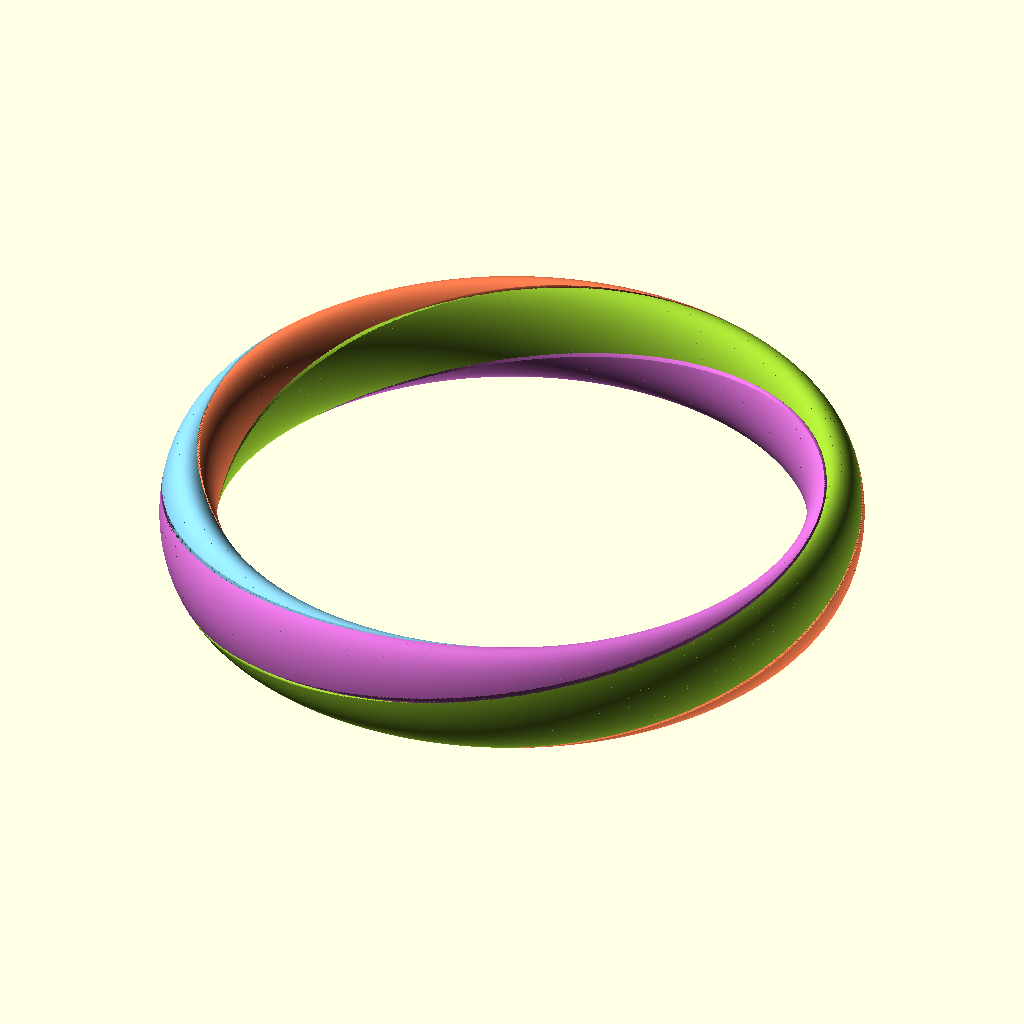
Cell 1: the model at its default parameters.
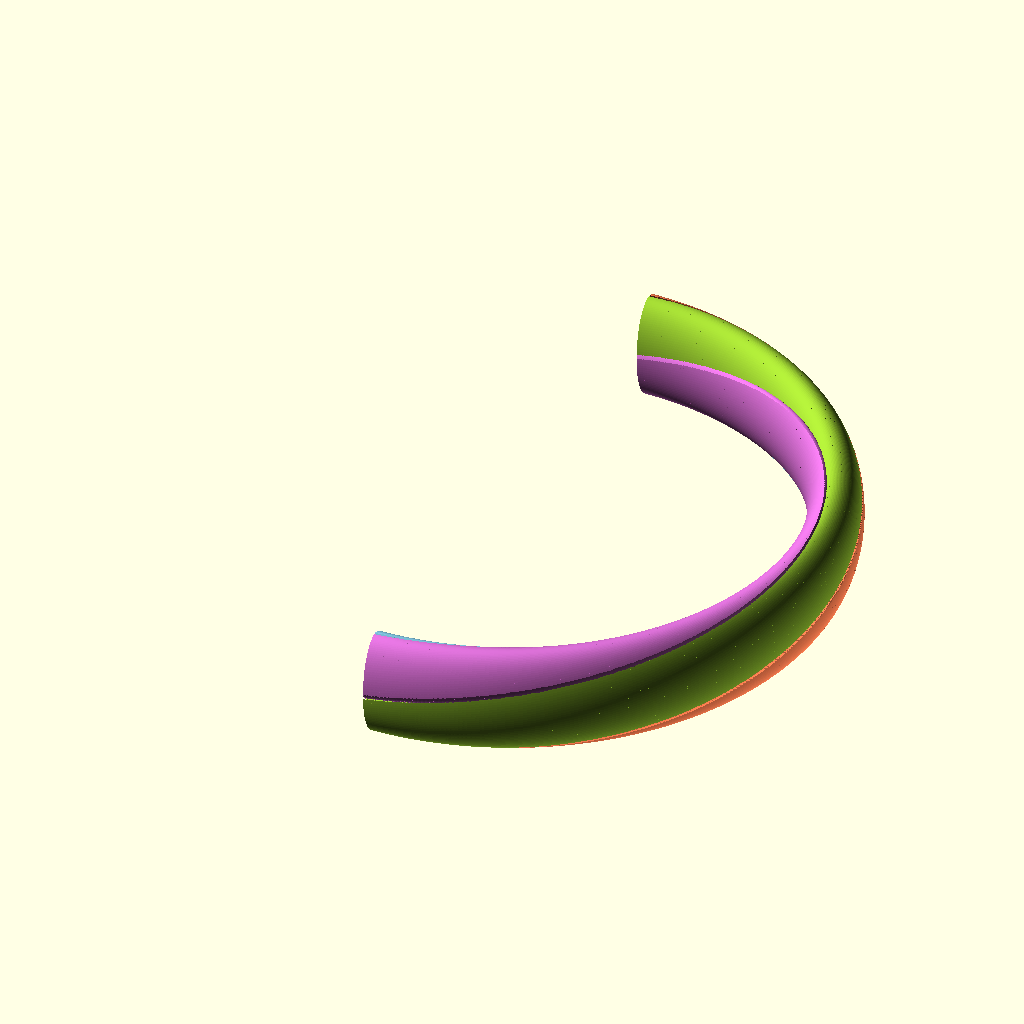
Cell 2: show_cross_section = true (everything else at default).
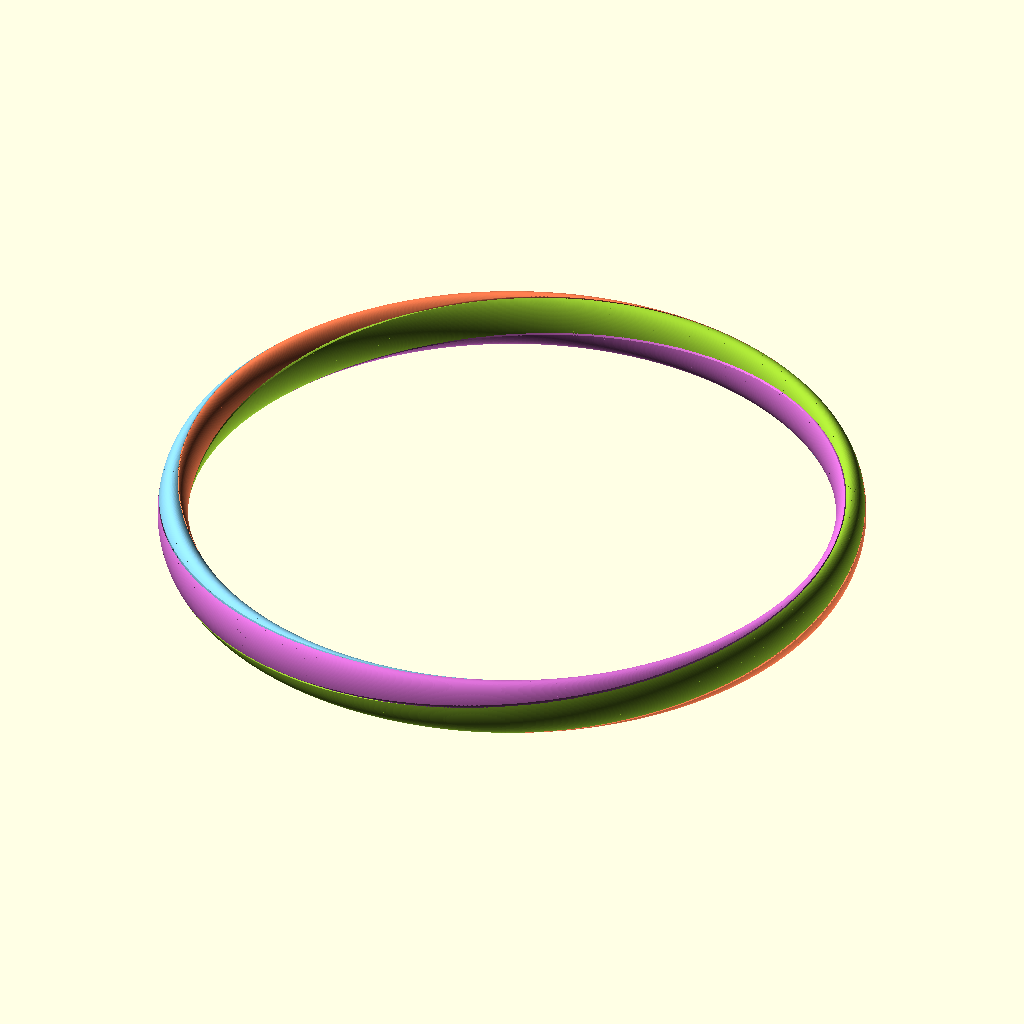
Cell 3 — major_radius set to 76, the other parameters unchanged.
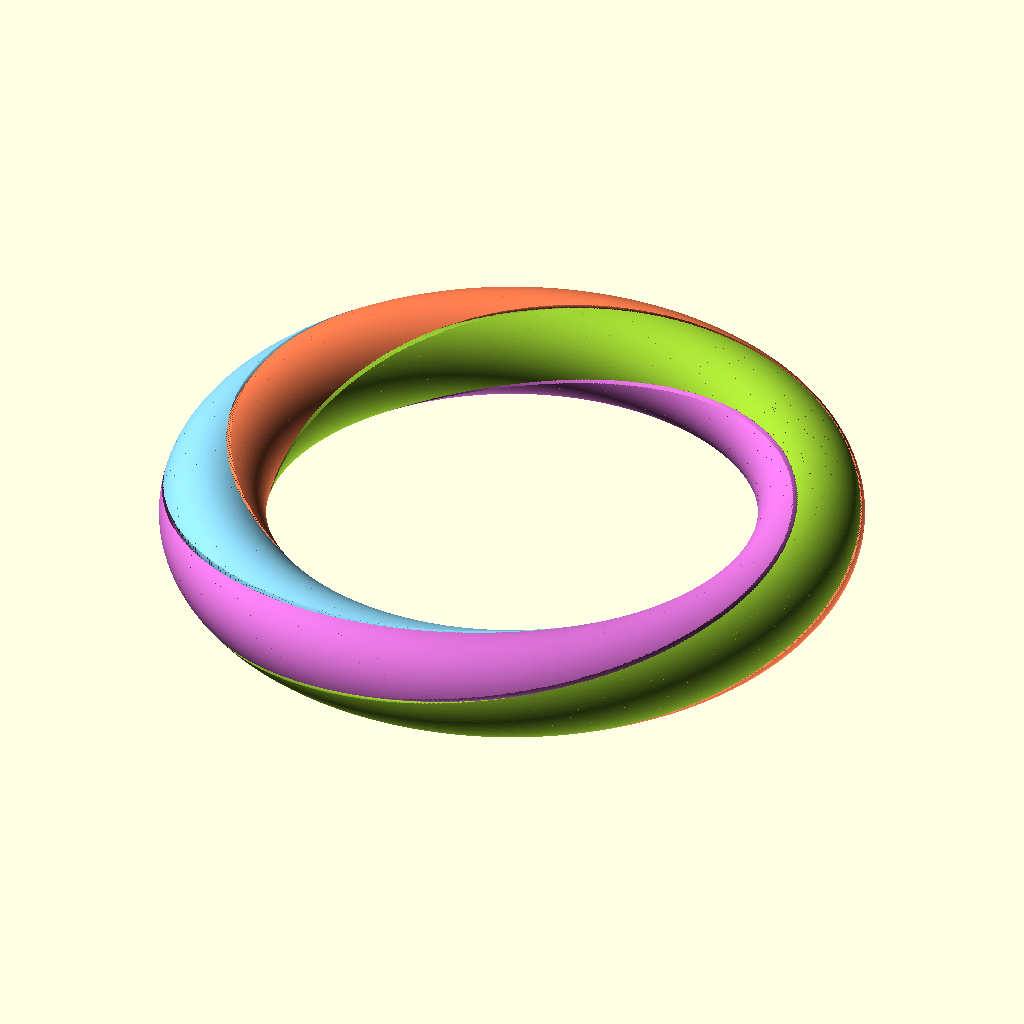
Cell 4: oval_width = 14 (everything else at default).
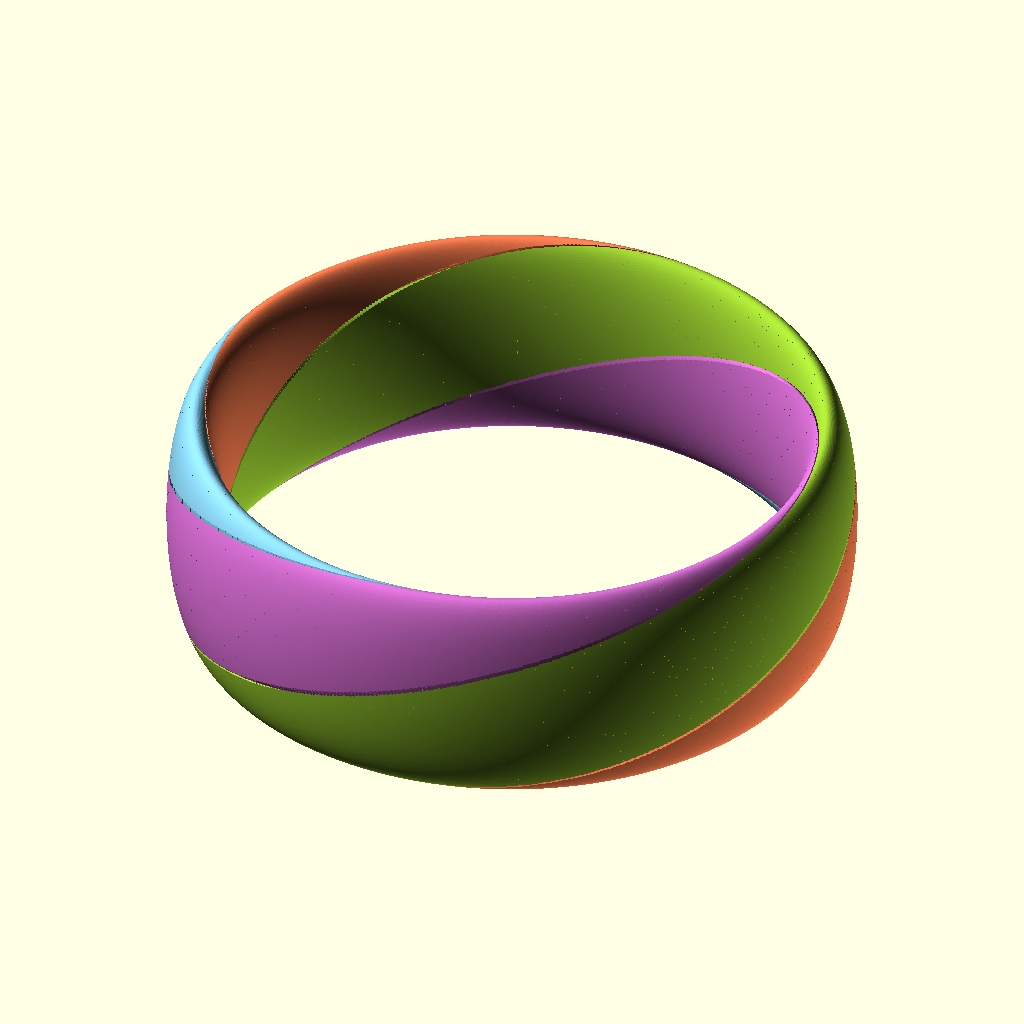
Cell 5: the same model with oval_height = 28.
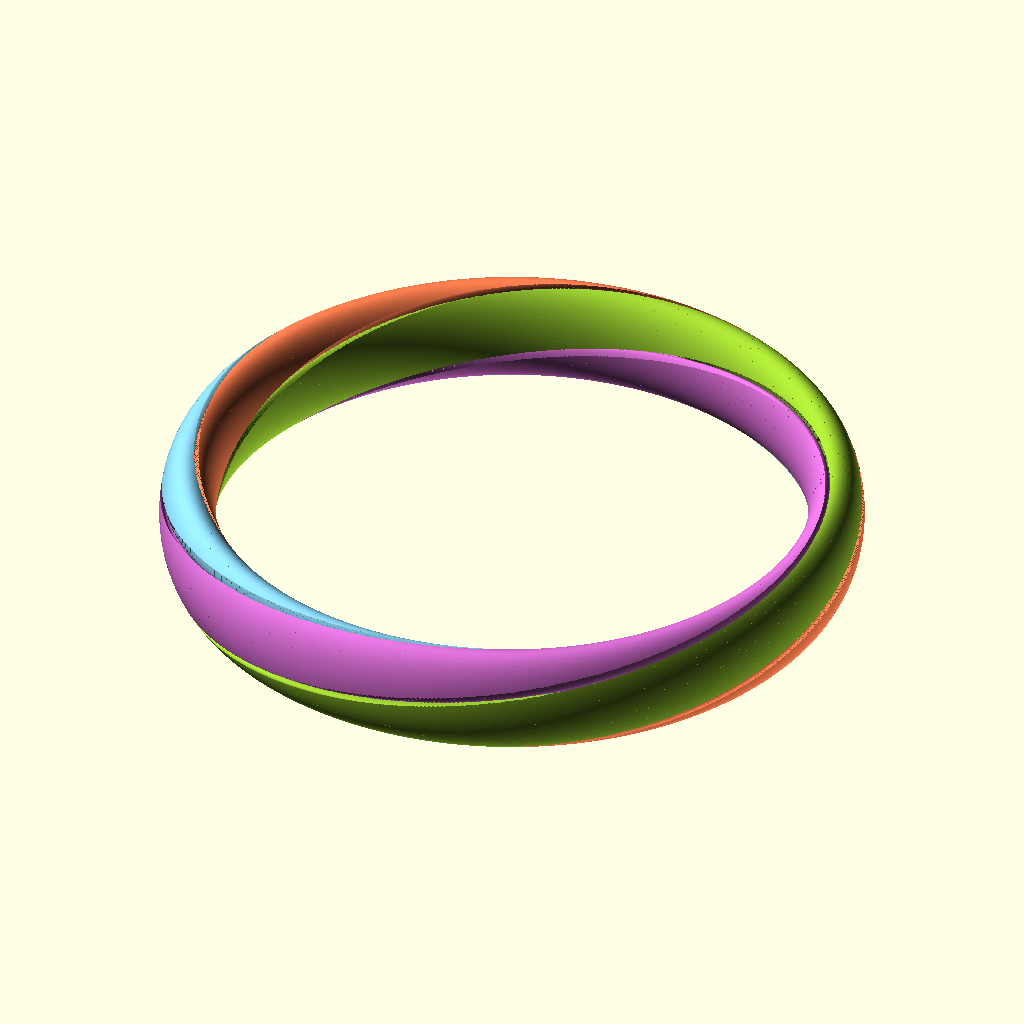
Cell 6 — gap set to 0.8, the other parameters unchanged.
All cells are drawn from the same view direction (rotation 55°, 0°, 25°, orthographic, colour scheme Cornfield), but the view is re-fitted for each cell, so position and scale can differ between cells as well as the parameter.
OpenSCAD source file yin_yang_rings_4color_bangle.scad:
/*
 * 4-Piece Interlocking Rings
 *
 * A torus divided into four linked rings by two orthogonal twisted
 * yin-yang S-curves. Each ring sweeps around the torus, twisting
 * 360 degrees, weaving through the others in a 4-way Hopf link.
 *
 * RENDERING: F5 for preview, F6 for full render (30-120s).
 * PRINTING:  Set show_ring = 1, 2, 3, or 4 to export individual STLs,
 *            or 0 for print-in-place linked pieces.
 */

/* [Dimensions] */
// Distance from torus center to tube center
major_radius = 38;
// Oval cross-section: width (radial, along torus path) and height (perpendicular to wrist)
oval_width = 7;
oval_height = 14;
// Clearance between the rings (0.3-0.5 for FDM, 0.15-0.25 for SLA)
gap = 0.4;
// S-curve amplitude: fraction of wedge half-width (0 = no S, 1 = full swing)
s_amp = 0.23;
// Fillet radius to soften sharp edges where S meets the body (0 = sharp)
edge_fillet = 1.2;

/* [Quality] */
// Segments around the torus path (more = smoother but slower)
segments = 512;
// Circle facet count
$fn = 128;

/* [Export] */
// 0 = all rings, 1 = ring A, 2 = ring B, 3 = ring C, 4 = ring D
show_ring = 0;
// Cut in half to show cross-section (C-shape for fitting check)
show_cross_section = false;


// --- Yin-yang slice (1 of 4 pieces) ---
// 90-degree wedge with sinusoidal S-curve edges.
// s_amp: fraction of wedge half-width used by the S swing (0 = straight, 1 = full swing).
module yin_yang_slice(r, amp) {
    A  = 90;
    s  = amp * A / 2;
    N  = 64;
    aN = max(8, round(N * A / 180));

    lower = [for (i = [0 : N])
        let(rho = r * i / N,
            a   = s * sin(360 * i / N))
        [rho * cos(a), rho * sin(a)]];

    arc = [for (i = [1 : aN - 1])
        let(a = A * i / aN)
        [r * cos(a), r * sin(a)]];

    upper = [for (i = [N : -1 : 1])
        let(rho = r * i / N,
            a   = A + s * sin(360 * i / N))
        [rho * cos(a), rho * sin(a)]];

    intersection() {
        circle(r = r);
        polygon(concat(lower, arc, upper));
    }
}

// --- One ring of the linked 4-piece set ---
// Sweeps a yin-yang slice around the torus, twisting it by one
// full turn so the cross-section completes a 360° helix.
// ow, oh: oval width (radial) and height (perpendicular to wrist) of the tube cross-section.
module yin_yang_ring(R, ow, oh, g, n, phase, amp, fillet) {
    r = max(ow, oh) / 2;
    sx = ow / (2 * r);
    sy = oh / (2 * r);
    step = 360 / n;
    for (i = [0 : n - 1]) {
        a = i * step;
        rotate([0, 0, a])
            rotate_extrude(angle = step + 0.1)
                translate([R, 0])
                    scale([sx, sy])
                        rotate([0, 0, a + phase])
                            offset(r = -(g / 2 + fillet))
                                offset(r = fillet)
                                    yin_yang_slice(r, amp);
    }
}

// --- Render ---
module all_rings() {
    if (show_ring == 0 || show_ring == 1)
        color("YellowGreen")
            yin_yang_ring(major_radius, oval_width, oval_height, gap, segments, 0, s_amp, edge_fillet);

    if (show_ring == 0 || show_ring == 2)
        color("Orchid")
            yin_yang_ring(major_radius, oval_width, oval_height, gap, segments, 90, s_amp, edge_fillet);

    if (show_ring == 0 || show_ring == 3)
        color("SkyBlue")
            yin_yang_ring(major_radius, oval_width, oval_height, gap, segments, 180, s_amp, edge_fillet);

    if (show_ring == 0 || show_ring == 4)
        color("Coral")
            yin_yang_ring(major_radius, oval_width, oval_height, gap, segments, 270, s_amp, edge_fillet);
}

if (show_cross_section)
    difference() {
        all_rings();
        // Remove left half to expose cross-section at cut plane
        translate([-major_radius - oval_height - 10, 0, 0])
            cube([major_radius * 2 + oval_height * 2 + 20, major_radius * 2 + 20, major_radius * 2 + 20], center = true);
    }
else
    all_rings();
Customizer parameters (derived from the source; name, type, default, range or options):
major_radius: number, default 38
oval_width: number, default 7
oval_height: number, default 14
gap: number, default 0.4
s_amp: number, default 0.23
edge_fillet: number, default 1.2
segments: number, default 512
show_ring: number, default 0
show_cross_section: bool, default false
